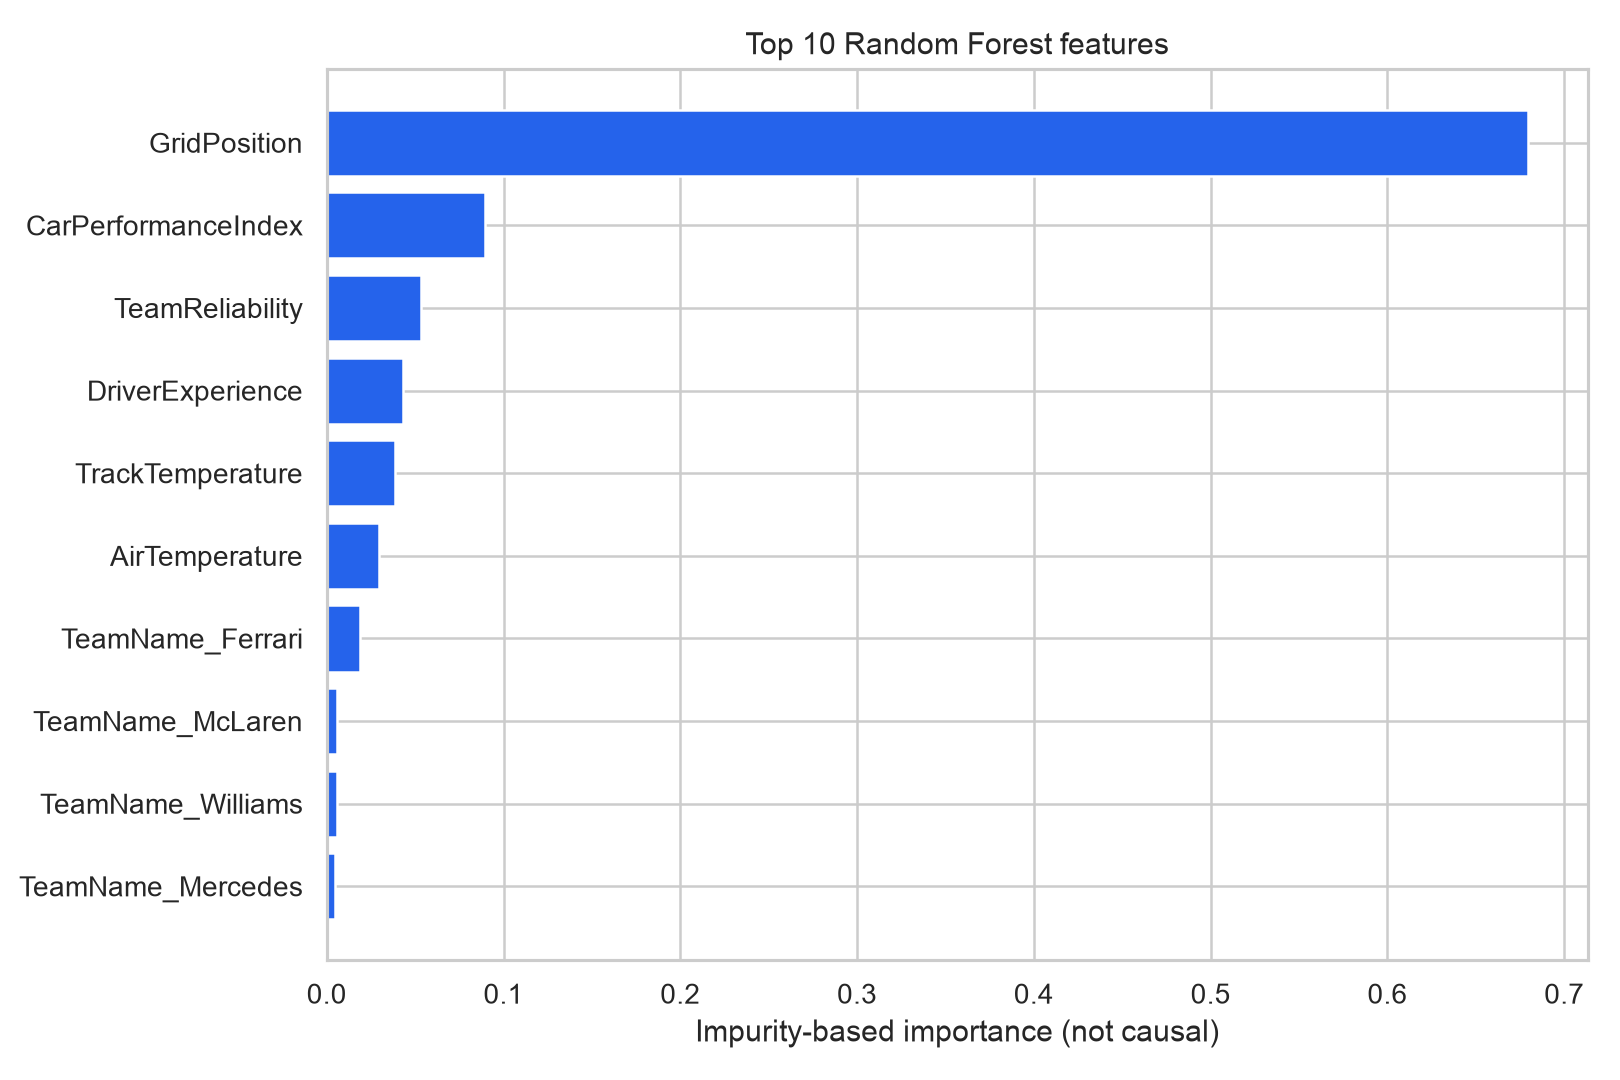

Values plotted in this chart, from the file beside it:
, importance
numeric__GridPosition, 0.6792
numeric__DriverExperience, 0.0433
numeric__TeamReliability, 0.05325
numeric__CarPerformanceIndex, 0.08978
numeric__TrackTemperature, 0.03868
numeric__AirTemperature, 0.02961
numeric__missingindicator_TeamReliabilit…, 0.002611
numeric__missingindicator_CarPerformance…, 0.003789
category__TeamName_Alpine, 0.004188
category__TeamName_Aston Martin, 0.004493
category__TeamName_Ferrari, 0.01898
category__TeamName_Haas F1 Team, 0.00251
category__TeamName_Kick Sauber, 0.003932
category__TeamName_McLaren, 0.005702
category__TeamName_Mercedes, 0.00481
category__TeamName_Racing Bulls, 0.003776
category__TeamName_Red Bull Racing, 0.003271
category__TeamName_Williams, 0.00562
category__TireCompound_2, 0.0007072
category__TireCompound_3, 0.001525
category__TireCompound_Unknown, 0.0002252
category__TrackStatus_Dry, 0.0
